Run: headless pygame with SDL's dummy video driver; simulated clock (each Clock.tick advances the game by its frame time, no real sleeping); random seed 0; keys injected as events and as key.get_pressed() state; mouse plan: one left click at the window centre at the start of phase 2, then a move to the lower-right quarter at the start of phase 3.
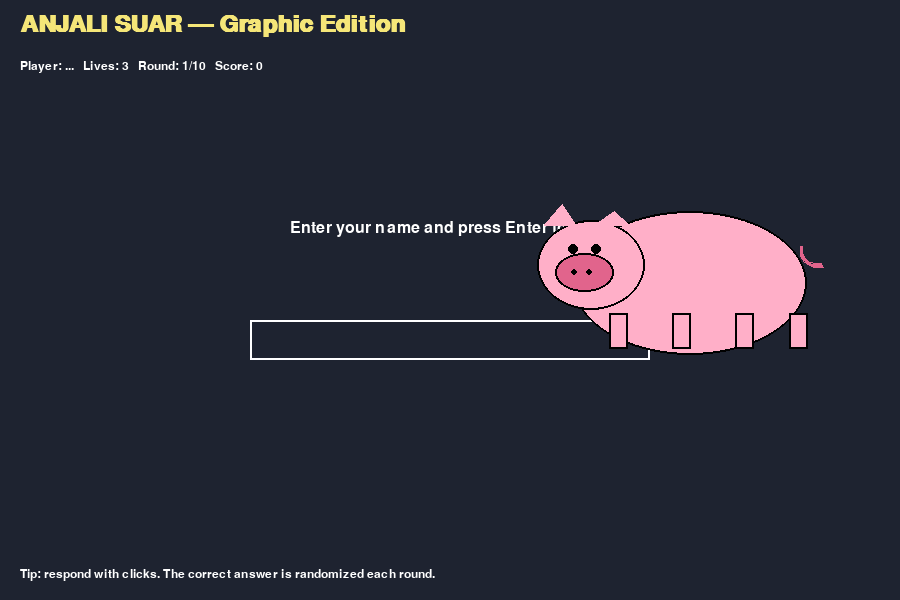
Frame 1 of 4 · flips 1–60 · no input
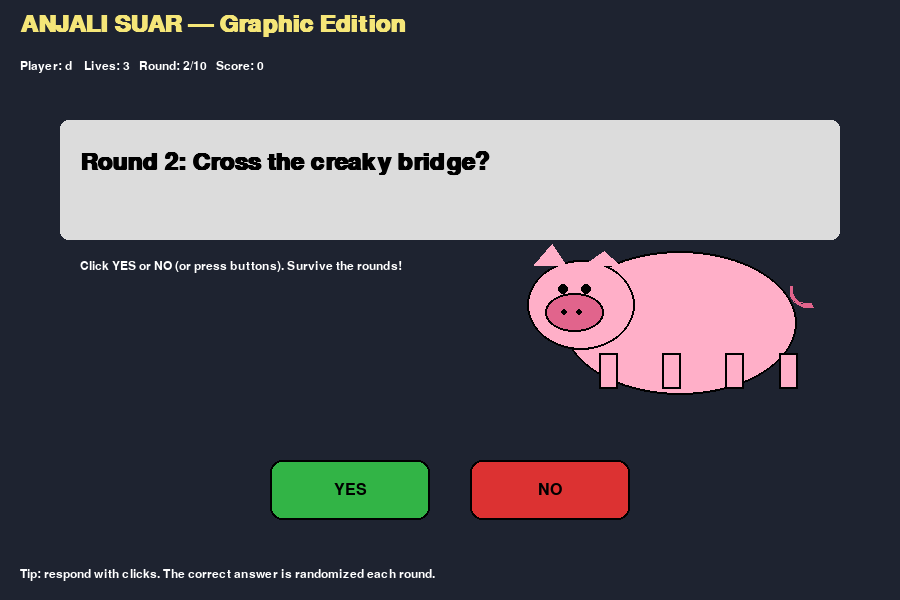
Frame 2 of 4 · flips 61–180 · clicked the window centre · tapped SPACE, RETURN · held RIGHT (→), D
Frame 3 of 4 · flips 181–300 · moved the mouse to the lower-right quarter · held DOWN (↓), S · screen unchanged from frame 2, image omitted
Frame 4 of 4 · flips 301–420 · held LEFT (←), A, UP (↑), W · screen unchanged from frame 3, image omitted

The pygame program that drew these frames:

#!/usr/bin/env python3
"""
anjali_suar_graphic.py
Pygame version of the "Anjali Suar" 10-round game with pig graphics and buttons.
No external images required; the pig is drawn with shapes.
"""

import pygame
import sys
import random

# --- Configuration ---
WIDTH, HEIGHT = 900, 600
FPS = 60
TOTAL_ROUNDS = 10
START_LIVES = 3
BUTTON_W, BUTTON_H = 160, 60

# Colors
WHITE = (255, 255, 255)
BLACK = (0, 0, 0)
PINK = (255, 175, 200)
DARK_PINK = (225, 100, 140)
GRAY = (220, 220, 220)
RED = (220, 50, 50)
GREEN = (50, 180, 70)
YELLOW = (245, 230, 120)
BG_COLOR = (30, 35, 48)

# Prompts
PROMPTS = [
    "Pick the glowing key from the floor?",
    "Cross the creaky bridge?",
    "Eat the suspicious berry?",
    "Open the locked chest?",
    "Talk to the mysterious stranger?",
    "Climb the tall ladder?",
    "Step into the foggy path?",
    "Light the dark lantern?",
    "Touch the shimmering pool?",
    "Follow the whispering voice?"
]

# Initialize Pygame
pygame.init()
screen = pygame.display.set_mode((WIDTH, HEIGHT))
pygame.display.set_caption("ANJALI SUAR — Graphic Edition")
clock = pygame.time.Clock()
font_big = pygame.font.SysFont("Arial", 36, bold=True)
font_med = pygame.font.SysFont("Arial", 24)
font_small = pygame.font.SysFont("Arial", 18)

# Button helper
class Button:
    def __init__(self, rect, text, color_bg, color_text=BLACK):
        self.rect = pygame.Rect(rect)
        self.text = text
        self.color_bg = color_bg
        self.color_text = color_text

    def draw(self, surf):
        pygame.draw.rect(surf, self.color_bg, self.rect, border_radius=12)
        pygame.draw.rect(surf, BLACK, self.rect, 2, border_radius=12)
        txt = font_med.render(self.text, True, self.color_text)
        txtr = txt.get_rect(center=self.rect.center)
        surf.blit(txt, txtr)

    def clicked(self, pos):
        return self.rect.collidepoint(pos)

# Pig drawing (simple pig using shapes)
def draw_pig(surf, x, y, scale=1.0, hop_offset=0):
    """Draw a pig centered approximately at (x,y). hop_offset moves pig up/down for animation."""
    s = max(0.4, scale)
    # body
    body_rect = pygame.Rect(0, 0, int(260 * s), int(160 * s))
    body_rect.center = (x, y + int(10 * s) + hop_offset)
    pygame.draw.ellipse(surf, PINK, body_rect)
    pygame.draw.ellipse(surf, BLACK, body_rect, 2)

    # head
    head_rect = pygame.Rect(0, 0, int(120 * s), int(100 * s))
    head_rect.center = (x - int(110 * s), y - int(10 * s) + hop_offset)
    pygame.draw.ellipse(surf, PINK, head_rect)
    pygame.draw.ellipse(surf, BLACK, head_rect, 2)

    # snout
    snout = pygame.Rect(0, 0, int(66 * s), int(44 * s))
    snout.center = (head_rect.centerx - int(8 * s), head_rect.centery + int(8 * s))
    pygame.draw.ellipse(surf, DARK_PINK, snout)
    pygame.draw.ellipse(surf, BLACK, snout, 2)
    # nostrils
    pygame.draw.circle(surf, BLACK, (snout.centerx - int(12 * s), snout.centery), int(4 * s))
    pygame.draw.circle(surf, BLACK, (snout.centerx + int(6 * s), snout.centery), int(4 * s))

    # eyes
    eye_y = head_rect.centery - int(18 * s)
    pygame.draw.circle(surf, BLACK, (head_rect.centerx - int(20 * s), eye_y), int(6 * s))
    pygame.draw.circle(surf, BLACK, (head_rect.centerx + int(6 * s), eye_y), int(6 * s))

    # ears
    pygame.draw.polygon(surf, PINK, [(head_rect.left + int(8 * s), head_rect.top + int(6 * s)),
                                    (head_rect.left + int(28 * s), head_rect.top - int(18 * s)),
                                    (head_rect.left + int(44 * s), head_rect.top + int(6 * s))])
    pygame.draw.polygon(surf, PINK, [(head_rect.left + int(64 * s), head_rect.top + int(6 * s)),
                                    (head_rect.left + int(86 * s), head_rect.top - int(10 * s)),
                                    (head_rect.left + int(104 * s), head_rect.top + int(6 * s))])

    # legs (simple rectangles)
    leg_w, leg_h = int(22 * s), int(40 * s)
    legs_x = [body_rect.left + int(40 * s), body_rect.left + int(110 * s), body_rect.left + int(180 * s), body_rect.left + int(240 * s)]
    for lx in legs_x:
        leg = pygame.Rect(lx, body_rect.bottom - leg_h + hop_offset, leg_w, leg_h)
        pygame.draw.rect(surf, PINK, leg)
        pygame.draw.rect(surf, BLACK, leg, 2)

    # tail
    tail_center = (body_rect.right - int(8 * s), body_rect.top + int(24 * s))
    pygame.draw.arc(surf, DARK_PINK, (tail_center[0], tail_center[1], int(40 * s), int(40 * s)), 3.0, 5.0, int(4 * s))

# Draw a simple confetti-like burst
def draw_confetti(surf):
    for _ in range(25):
        x = random.randint(60, WIDTH - 60)
        y = random.randint(120, HEIGHT - 120)
        r = random.randint(3, 8)
        pygame.draw.circle(surf, (random.randint(50,255), random.randint(50,255), random.randint(50,255)), (x, y), r)

# Main game function
def play_graphic_game():
    lives = START_LIVES
    score = 0
    round_num = 1
    pig_hop_timer = 0
    pig_hop_dir = 1
    game_state = "intro"  # intro, playing, anim_fail, finished
    fail_anim_timer = 0

    yes_btn = Button(((WIDTH // 2) - BUTTON_W - 20, HEIGHT - 140, BUTTON_W, BUTTON_H), "YES", GREEN, BLACK)
    no_btn  = Button(((WIDTH // 2) + 20, HEIGHT - 140, BUTTON_W, BUTTON_H), "NO", RED, BLACK)

    name = ""
    input_active = False
    input_rect = pygame.Rect(WIDTH//2 - 200, HEIGHT//2 + 20, 400, 40)

    # Helper to compute whether correct answer is yes (randomized)
    def correct_is_yes_for_round(r):
        difficulty = min(0.6, 0.2 + (r - 1) * 0.04)
        return random.random() < difficulty

    correct_answer_is_yes = correct_is_yes_for_round(round_num)

    while True:
        dt = clock.tick(FPS) / 1000.0
        for event in pygame.event.get():
            if event.type == pygame.QUIT:
                pygame.quit()
                sys.exit()

            if game_state == "intro":
                if event.type == pygame.KEYDOWN:
                    if event.key == pygame.K_RETURN and name.strip():
                        game_state = "playing"
                        correct_answer_is_yes = correct_is_yes_for_round(round_num)
                    elif event.key == pygame.K_BACKSPACE:
                        name = name[:-1]
                    else:
                        if len(name) < 20 and event.unicode.isprintable():
                            name += event.unicode

            elif game_state == "playing":
                if event.type == pygame.MOUSEBUTTONDOWN and event.button == 1:
                    pos = event.pos
                    if yes_btn.clicked(pos):
                        player_choice_yes = True
                        # evaluate
                        if player_choice_yes == correct_answer_is_yes:
                            score += 1
                        else:
                            lives -= 1
                            game_state = "anim_fail"
                            fail_anim_timer = 0.0
                    elif no_btn.clicked(pos):
                        player_choice_yes = False
                        if player_choice_yes == correct_answer_is_yes:
                            score += 1
                        else:
                            lives -= 1
                            game_state = "anim_fail"
                            fail_anim_timer = 0.0

                    # advance round unless animating fail
                    if game_state == "playing":
                        round_num += 1
                        if round_num > TOTAL_ROUNDS or lives <= 0:
                            game_state = "finished"
                        else:
                            correct_answer_is_yes = correct_is_yes_for_round(round_num)

            elif game_state == "anim_fail":
                # allow skipping the failure animation by clicking once
                if event.type == pygame.MOUSEBUTTONDOWN or event.type == pygame.KEYDOWN:
                    # After animation, either continue or finish
                    round_num += 1
                    if round_num > TOTAL_ROUNDS or lives <= 0:
                        game_state = "finished"
                    else:
                        game_state = "playing"
                        correct_answer_is_yes = correct_is_yes_for_round(round_num)

            elif game_state == "finished":
                if event.type == pygame.KEYDOWN:
                    if event.key == pygame.K_r:
                        # reset
                        lives = START_LIVES
                        score = 0
                        round_num = 1
                        game_state = "playing"
                        correct_answer_is_yes = correct_is_yes_for_round(round_num)
                    elif event.key == pygame.K_ESCAPE:
                        pygame.quit()
                        sys.exit()

        # Update pig hop animation
        pig_hop_timer += dt
        if pig_hop_timer > 0.08:
            pig_hop_timer = 0
            pig_hop_dir *= -1
        hop_offset = -6 if pig_hop_dir > 0 else 0

        # Drawing
        screen.fill(BG_COLOR)

        # Header
        header = font_big.render("ANJALI SUAR — Graphic Edition", True, YELLOW)
        screen.blit(header, (20, 12))
        sub = font_small.render(f"Player: {name or '...' }   Lives: {lives}   Round: {round_num}/{TOTAL_ROUNDS}   Score: {score}", True, WHITE)
        screen.blit(sub, (20, 60))

        if game_state == "intro":
            # Title + name input
            msg = font_med.render("Enter your name and press Enter to start:", True, WHITE)
            screen.blit(msg, (WIDTH//2 - msg.get_width()//2, HEIGHT//2 - 80))
            pygame.draw.rect(screen, WHITE, input_rect, 2)
            name_surface = font_med.render(name, True, WHITE)
            screen.blit(name_surface, (input_rect.x + 10, input_rect.y + 6))
            # pig on intro
            draw_pig(screen, WIDTH//2 + 240, HEIGHT//2 - 20, 0.9, hop_offset)

        elif game_state == "playing":
            # Draw prompt box
            pygame.draw.rect(screen, GRAY, (60, 120, WIDTH - 120, 120), border_radius=8)
            prompt_text = PROMPTS[(round_num - 1) % len(PROMPTS)]
            prompt = font_big.render(f"Round {round_num}: {prompt_text}", True, BLACK)
            screen.blit(prompt, (80, 150))

            # Buttons
            yes_btn.draw(screen)
            no_btn.draw(screen)

            # Pig (friendly) on the right
            draw_pig(screen, WIDTH - 220, HEIGHT//2 + 20, 0.9, hop_offset)

            # small hint
            hint = font_small.render("Click YES or NO (or press buttons). Survive the rounds!", True, WHITE)
            screen.blit(hint, (80, 260))

            # show which correct answer (debug) - commented out for production
            # debug = font_small.render(f"DEBUG: correct_is_yes={correct_answer_is_yes}", True, WHITE)
            # screen.blit(debug, (80, 290))

        elif game_state == "anim_fail":
            # Failure animation: pig hops and "anjali suar" flashes
            # background flash
            if fail_anim_timer < 0.3:
                screen.fill((random.randint(40, 255), random.randint(20, 120), random.randint(20, 120)))
            # draw pig larger and shaken
            shake = int((fail_anim_timer * 20) % 7) - 3
            draw_pig(screen, WIDTH//2 + shake, HEIGHT//2 + 10 - int(20 * min(1, fail_anim_timer)), 1.1, -12)
            # big failure text
            big_text = font_big.render("anjali suar", True, RED)
            st = big_text.get_rect(center=(WIDTH//2, HEIGHT//2 - 140))
            screen.blit(big_text, st)
            # small explanation text
            explain = font_med.render("Wrong choice! Click or press any key to continue...", True, WHITE)
            screen.blit(explain, (WIDTH//2 - explain.get_width()//2, HEIGHT//2 + 130))

            # confetti on success? no - here we do a short shaking pig then continue
            fail_anim_timer += dt
            if fail_anim_timer > 1.2:
                # After animation ends, advance to next round automatically
                round_num += 1
                if round_num > TOTAL_ROUNDS or lives <= 0:
                    game_state = "finished"
                else:
                    game_state = "playing"
                    correct_answer_is_yes = correct_is_yes_for_round(round_num)

        elif game_state == "finished":
            # Final screen
            title = font_big.render("Game Over", True, YELLOW)
            screen.blit(title, (WIDTH//2 - title.get_width()//2, 120))
            summary = font_med.render(f"Player: {name or 'Player'}    Score: {score}/{TOTAL_ROUNDS}    Lives remaining: {lives}", True, WHITE)
            screen.blit(summary, (WIDTH//2 - summary.get_width()//2, 190))

            if lives > 0 and score == TOTAL_ROUNDS:
                win = font_big.render("CONGRATS — You survived every round! You win!", True, GREEN)
                screen.blit(win, (WIDTH//2 - win.get_width()//2, 260))
                draw_confetti(screen)
            elif lives > 0:
                msg = font_med.render("Not bad. Press R to play again.", True, WHITE)
                screen.blit(msg, (WIDTH//2 - msg.get_width()//2, 260))
                # show calm pig
                draw_pig(screen, WIDTH//2 + 240, HEIGHT//2 + 30, 1.0, 0)
            else:
                lose = font_big.render("You lost all your lives. Better luck next time.", True, RED)
                screen.blit(lose, (WIDTH//2 - lose.get_width()//2, 260))
                draw_pig(screen, WIDTH//2 + 240, HEIGHT//2 + 30, 0.95, -6)

            tip = font_small.render("Press R to retry, ESC to quit.", True, WHITE)
            screen.blit(tip, (WIDTH//2 - tip.get_width()//2, HEIGHT - 60))

        # footer
        footer = font_small.render("Tip: respond with clicks. The correct answer is randomized each round.", True, WHITE)
        screen.blit(footer, (20, HEIGHT - 32))

        pygame.display.flip()

# Run the game
if __name__ == "__main__":
    play_graphic_game()
